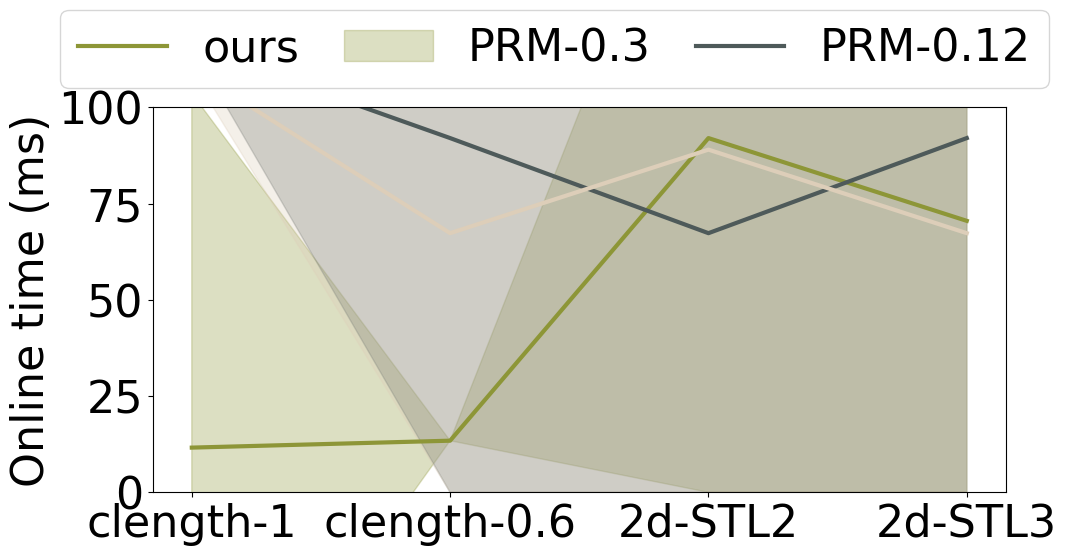

Recreate this plot in Python.
import matplotlib
import numpy as np
from matplotlib import pyplot as plt
import matplotlib.gridspec as gridspec
# import seaborn as sns

import matplotlib

# matplotlib.rcParams['text.usetex'] = True

# to avoid IEEE Type 3 font error in pdf
matplotlib.rcParams['pdf.fonttype'] = 42
matplotlib.rcParams['ps.fonttype'] = 42

fontsize = 32
parameters = {
	'font.family': 'Times New Roman',
	'axes.labelsize': fontsize,
	'axes.titlesize': fontsize,
	'xtick.labelsize': fontsize,
	'ytick.labelsize': fontsize,
	'legend.fontsize': fontsize
}
plt.rcParams.update(parameters)

# length of path
time_results = {
	'clength-1': [11.6, 115.8, 109.8],   # bounds[-2, 14; -3, 9]
	'clength-0.6': [13.4, 92.0, 67.3],
	'2d-STL2': [92.0, 67.3, 89.0],
	'2d-STL3': [70.5, 92.0, 67.3],
}

# node number
std_results = {
	'clength-1': [92.0, 0.1, 0.8],
	'clength-0.6': [0, 92.0, 67.3],
	'2d-STL2': [92.0, 67.3, 89.0],
	'2d-STL3': [70.5, 92.0, 67.3],
}

color = {
	'ours': '#8D9637',
	'PRM-0.3': '#4E5A5A',
	'PRM-0.12': '#DDCEB9',
}

method_list = ['ours', 'PRM-0.3', 'PRM-0.12']
scenario_list = ['clength-1', 'clength-0.6', '2d-STL2', '2d-STL3']

gs = gridspec.GridSpec(1, 1, width_ratios=[1])
fig = plt.figure(figsize=(11, 5))  # (22, 5)

######################## length of path ########################
ax1 = fig.add_subplot(gs[0, 0])
for i in range(len(method_list)):
	ax1.plot(np.arange(len(scenario_list)),
			 [time_results[scene][i] for scene in scenario_list],
			 color=color[method_list[i]], linewidth=3)
	ax1.fill_between(np.arange(len(scenario_list)),
					 [time_results[scene][i] - std_results[scene][i] for scene in scenario_list],
					 [time_results[scene][i] + std_results[scene][i] for scene in scenario_list],
					 color=color[method_list[i]], alpha=0.3)
ax1.set_ylim(0, 100)
ax1.set_ylabel('Online time (ms)')
plt.setp(ax1, xticks=np.arange(len(scenario_list)), xticklabels=scenario_list)
# for label in ax1.get_xticklabels():
# 	label.set_rotation(20)

fig.legend(method_list, loc='upper center', ncol=6, bbox_to_anchor=(0.49, 1.120), columnspacing=1.0)
# plt.savefig('obs_planning.pdf', bbox_inches='tight')
plt.show()
